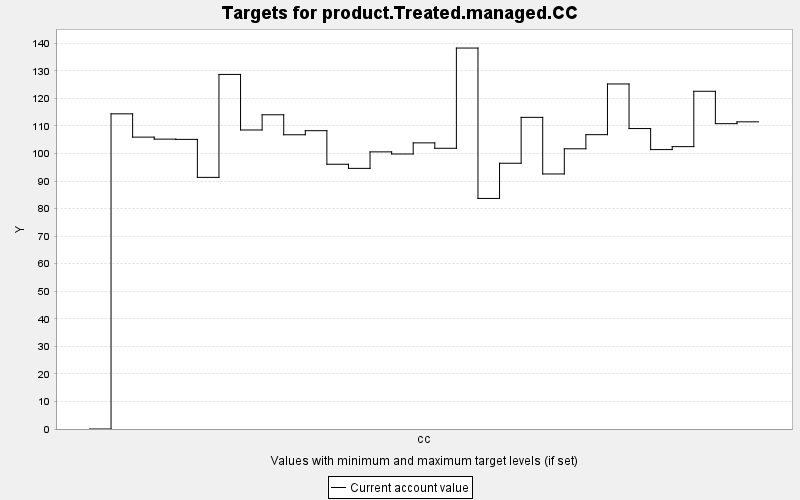

Data behind this chart, as committed beside it:
TARGET, PERIOD, YEAR, PERIODWIDTH, MINIMUM, MAXIMUM, MINWEIGHT, MAXWEIGHT, CURRENT, SUMMARY
product.Treated.managed.CC, 0, 0, 10.0, 0.0, 10000, 1.0, 1.0, 0.0, 0.0
product.Treated.managed.CC, 1, 10, 10.0, 0.0, 10000, 1.0, 1.0, 114.4, 0.0
product.Treated.managed.CC, 2, 20, 10.0, 0.0, 10000, 1.0, 1.0, 105.9, 0.0
product.Treated.managed.CC, 3, 30, 10.0, 0.0, 10000, 1.0, 1.0, 105.2, 0.0
product.Treated.managed.CC, 4, 40, 10.0, 0.0, 10000, 1.0, 1.0, 105.1, 0.0
product.Treated.managed.CC, 5, 50, 10.0, 0.0, 10000, 1.0, 1.0, 91.32, 0.0
product.Treated.managed.CC, 6, 60, 10.0, 0.0, 10000, 1.0, 1.0, 128.7, 0.0
product.Treated.managed.CC, 7, 70, 10.0, 0.0, 10000, 1.0, 1.0, 108.5, 0.0
product.Treated.managed.CC, 8, 80, 10.0, 0.0, 10000, 1.0, 1.0, 114, 0.0
product.Treated.managed.CC, 9, 90, 10.0, 0.0, 10000, 1.0, 1.0, 106.8, 0.0
product.Treated.managed.CC, 10, 100, 10.0, 0.0, 10000, 1.0, 1.0, 108.3, 0.0
product.Treated.managed.CC, 11, 110, 10.0, 0.0, 10000, 1.0, 1.0, 96.09, 0.0
product.Treated.managed.CC, 12, 120, 10.0, 0.0, 10000, 1.0, 1.0, 94.59, 0.0
product.Treated.managed.CC, 13, 130, 10.0, 0.0, 10000, 1.0, 1.0, 100.6, 0.0
product.Treated.managed.CC, 14, 140, 10.0, 0.0, 10000, 1.0, 1.0, 99.81, 0.0
product.Treated.managed.CC, 15, 150, 10.0, 0.0, 10000, 1.0, 1.0, 103.8, 0.0
product.Treated.managed.CC, 16, 160, 10.0, 0.0, 10000, 1.0, 1.0, 101.9, 0.0
product.Treated.managed.CC, 17, 170, 10.0, 0.0, 10000, 1.0, 1.0, 138.3, 0.0
product.Treated.managed.CC, 18, 180, 10.0, 0.0, 10000, 1.0, 1.0, 83.68, 0.0
product.Treated.managed.CC, 19, 190, 10.0, 0.0, 10000, 1.0, 1.0, 96.45, 0.0
product.Treated.managed.CC, 20, 200, 10.0, 0.0, 10000, 1.0, 1.0, 113.1, 0.0
product.Treated.managed.CC, 21, 210, 10.0, 0.0, 10000, 1.0, 1.0, 92.56, 0.0
product.Treated.managed.CC, 22, 220, 10.0, 0.0, 10000, 1.0, 1.0, 101.7, 0.0
product.Treated.managed.CC, 23, 230, 10.0, 0.0, 10000, 1.0, 1.0, 106.8, 0.0
product.Treated.managed.CC, 24, 240, 10.0, 0.0, 10000, 1.0, 1.0, 125.2, 0.0
product.Treated.managed.CC, 25, 250, 10.0, 0.0, 10000, 1.0, 1.0, 109, 0.0
product.Treated.managed.CC, 26, 260, 10.0, 0.0, 10000, 1.0, 1.0, 101.4, 0.0
product.Treated.managed.CC, 27, 270, 10.0, 0.0, 10000, 1.0, 1.0, 102.5, 0.0
product.Treated.managed.CC, 28, 280, 10.0, 0.0, 10000, 1.0, 1.0, 122.6, 0.0
product.Treated.managed.CC, 29, 290, 10.0, 0.0, 10000, 1.0, 1.0, 110.8, 0.0
product.Treated.managed.CC, 30, 300, 10.0, 0.0, 10000, 1.0, 1.0, 111.5, 0.0
